The GitHub repository woodenchair/cv_hw contains a labelled image folder "night-haze" with 2 categories: clear, hazy. Examples follow, each with its label.

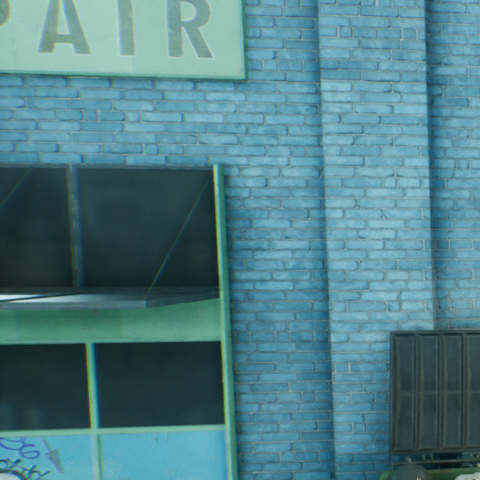
Label: clear

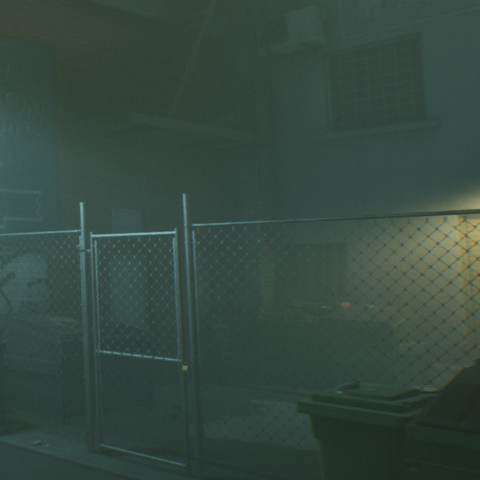
Label: hazy

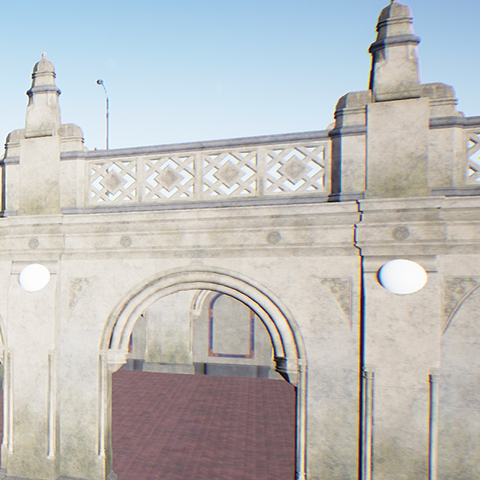
Label: clear

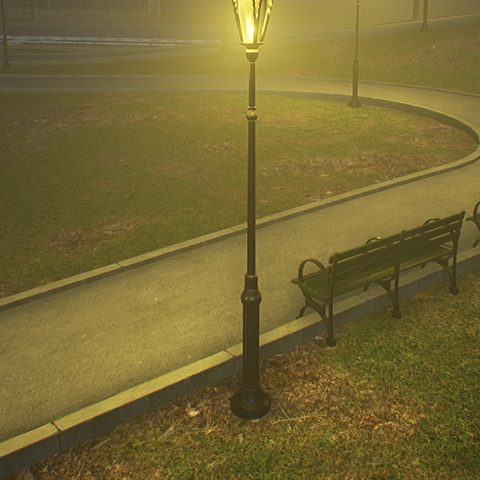
Label: hazy

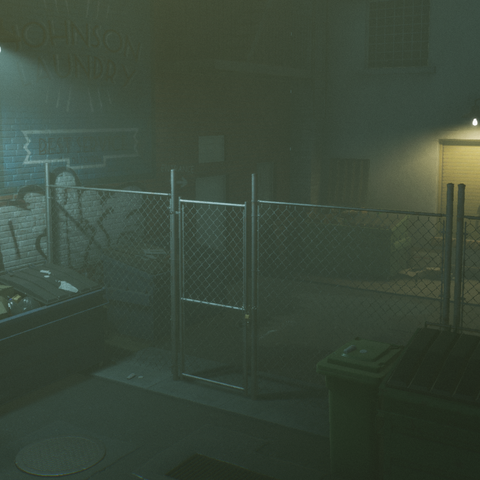
Label: hazy

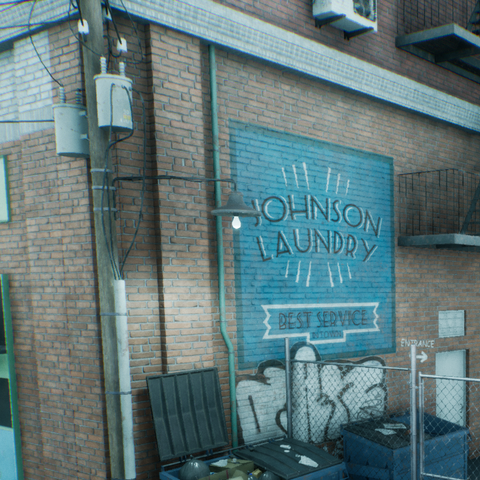
Label: clear
